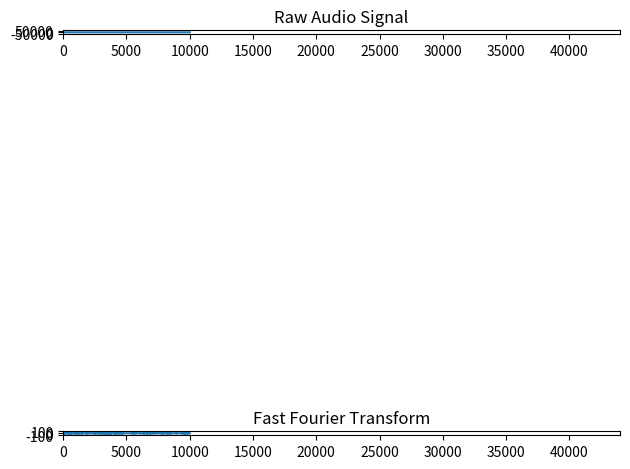

Recreate this plot in Python. (Note: this script raises an exception after producing the figure.)
import matplotlib.pyplot as plt
from scipy.fftpack import fft
from scipy.io import wavfile
import numpy as np


i=0
f,ax = plt.subplots(2)

# Prepare the Plotting Environment with random starting values
x = np.arange(10000)
y = np.random.randn(10000)

# Plot 0 is for raw audio data
li, = ax[0].plot(x, y)
ax[0].set_xlim(0, 44000)
ax[0].set_ylim(-65535, 65635)
ax[0].set_title("Raw Audio Signal")
# Plot 1 is for the FFT of the audio
li2, = ax[1].plot(x, y)
ax[1].set_xlim(0, 44000)
ax[1].set_ylim(-100, 100)
ax[1].set_title("Fast Fourier Transform")
# Show the plot, but without blocking updates
plt.tight_layout()
plt.subplots_adjust(hspace=100)
plt.pause(0.01)


def main():



    #i = 0
    #f, ax = plt.subplots(2)

    # Prepare the Plotting Environment with random starting values
    # x = np.arange(10000)
    #     # y = np.random.randn(10000)

    fs, data = wavfile.read('audio2/audio_original.wav') # load the data
    # [redacted]

    #fs, data = wavfile.read('audio/wavTones_60Hz_-6dBFS_7000Hz_-18dBFS_3s.wav')  # load the data

    ax[0].set_xlim(0, len(data))

    # get and convert the data to float
    audio_data = np.fromstring(data, np.int16)
    # Fast Fourier Transform, 10*log10(abs) is to scale it to dB
    # and make sure it's not imaginary
    dfft = 10. * np.log10(abs(np.fft.rfft(audio_data)))



    # Force the new data into the plot, but without redrawing axes.
    li.set_xdata(np.arange(len(audio_data)))
    li.set_ydata(audio_data)
    li2.set_xdata(np.arange(len(dfft)))
    li2.set_ydata(dfft)
    plt.show()


    # a = data  # this is a two channel soundtrack, I get the first track
    # b = [(ele / 2 ** 16.) * 2 - 1 for ele in data]  # this is 8-bit track, b is now normalized on [-1,1)
    # c = fft(b)  # calculate fourier transform (complex numbers list)
    # d = len(c) / 2  # you only need half of the fft list (real signal symmetry)
    #
    # x = c
    # y = c
    #
    # li, = ax[0].plot(c, c)
    # ax[0].set_xlim(0, 1000)
    # ax[0].set_ylim(-5000, 5000)
    # ax[0].set_title("Raw Audio Signal")
    # # Plot 1 is for the FFT of the audio
    # li2, = ax[1].plot(x, y)
    # ax[1].set_xlim(0, 5000)
    # ax[1].set_ylim(-100, 100)
    # ax[1].set_title("Fast Fourier Transform")
    # # Show the plot, but without blocking updates
    # plt.tight_layout()
    # plt.subplots_adjust(hspace=0.3)
    # plt.pause(0.01)
    # plt.show()


    # x = len(data)
    #
    # # Plot 0 is for raw audio data
    # li, = ax[0].plot(x, y)
    # ax[0].set_xlim(0, 1000)
    # ax[0].set_ylim(-5000, 5000)
    # ax[0].set_title("Raw Audio Signal")
    # # Plot 1 is for the FFT of the audio
    # li2, = ax[1].plot(x, y)
    # ax[1].set_xlim(0, 5000)
    # ax[1].set_ylim(-100, 100)
    # ax[1].set_title("Fast Fourier Transform")
    # # Show the plot, but without blocking updates
    # plt.tight_layout()
    # plt.subplots_adjust(hspace=0.3)
    # plt.pause(0.01)
    # plt.show()

    #
    # # fs, data = wavfile.read('audio2/audio_original.wav') # load the data
    # fs, data = wavfile.read('audio2/grupo02.wav')  # load the data
    # a = data  # this is a two channel soundtrack, I get the first track
    # b = [(ele / 2 ** 16.) * 2 - 1 for ele in data]  # this is 8-bit track, b is now normalized on [-1,1)
    # c = fft(b)  # calculate fourier transform (complex numbers list)
    # d = len(c) / 2  # you only need half of the fft list (real signal symmetry)
    # plt.plot(abs(c[:(d - 1)]), 'r')
    # plt.show()


if __name__ == '__main__':
    main()
